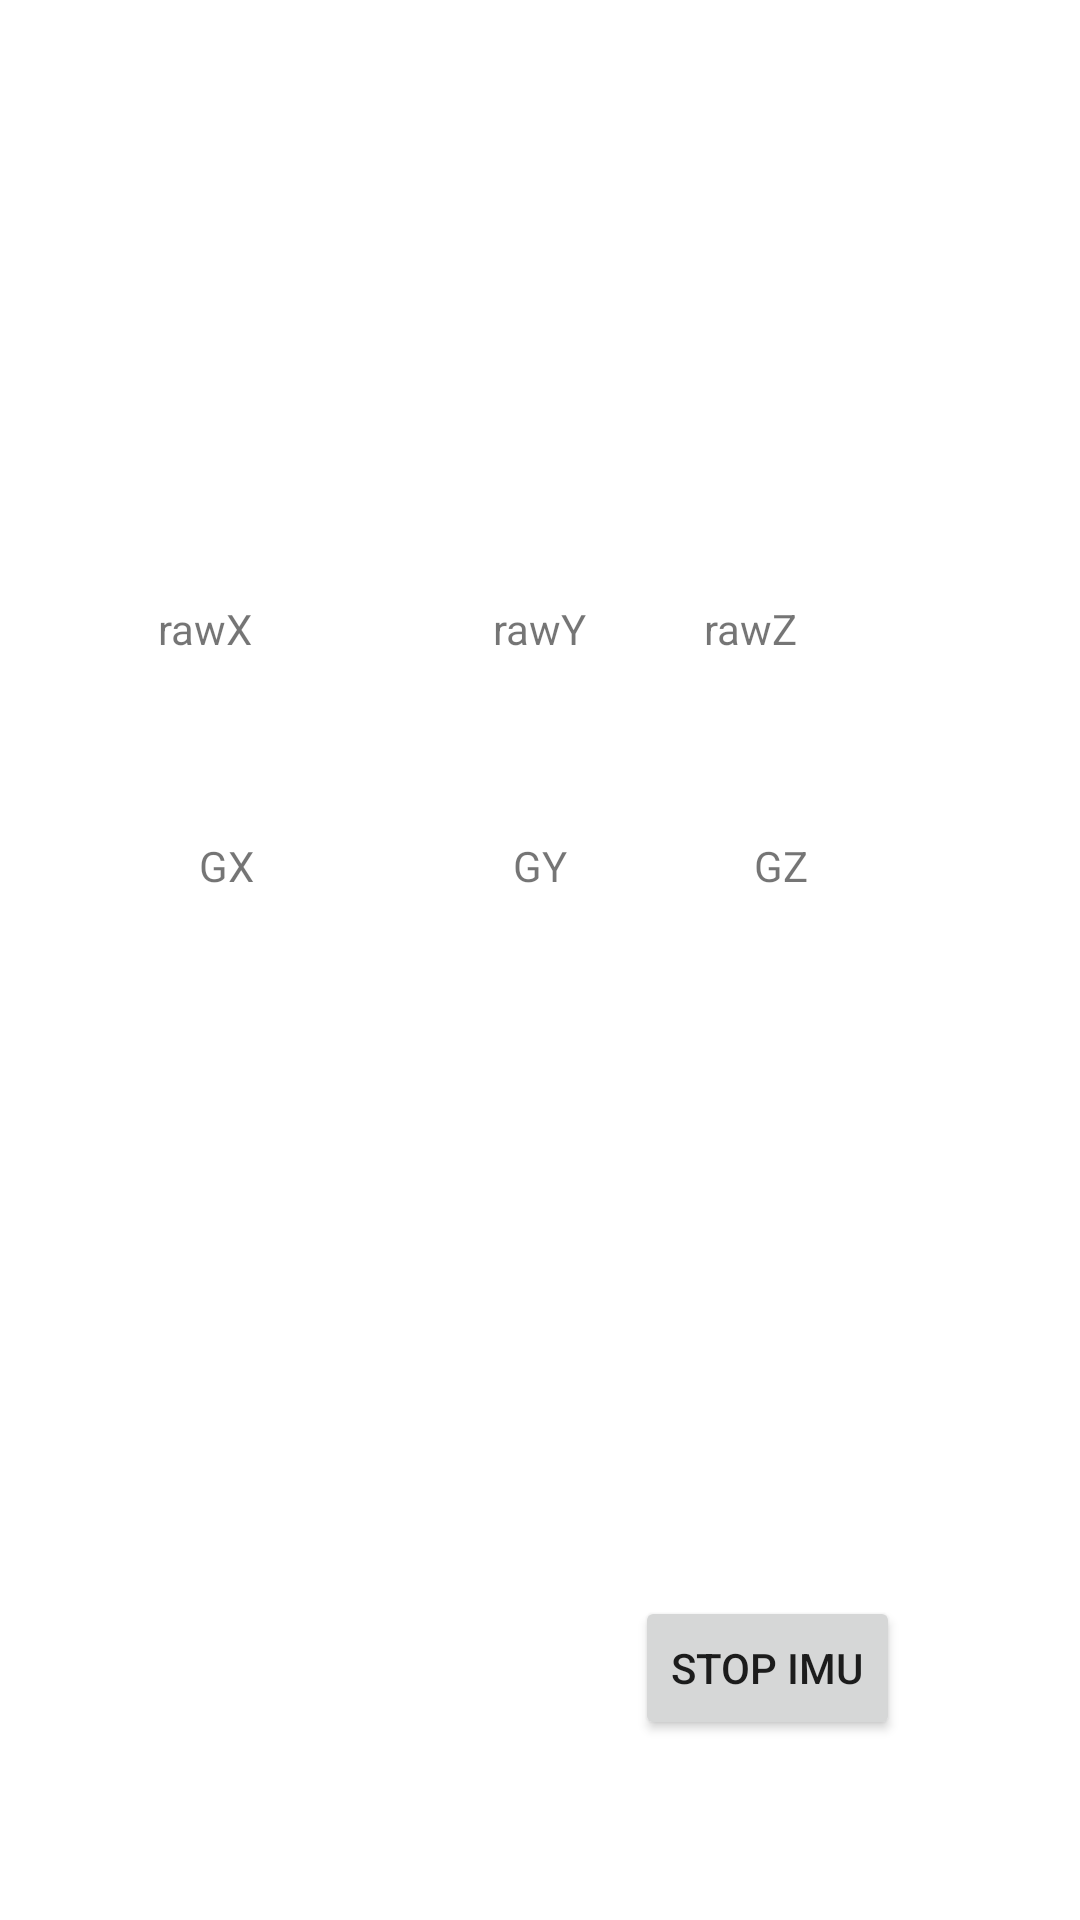

This screen was rendered from an Android layout file. Write that file and the resources it references.
<!-- AndroidManifest.xml: application theme Theme.Client_imu -->
<!-- res/layout/activity_imu.xml -->
<?xml version="1.0" encoding="utf-8"?>
<androidx.constraintlayout.widget.ConstraintLayout xmlns:android="http://schemas.android.com/apk/res/android"
    xmlns:app="http://schemas.android.com/apk/res-auto"
    xmlns:tools="http://schemas.android.com/tools"
    android:layout_width="match_parent"
    android:layout_height="match_parent"
    tools:context=".ImuActivity">

    <TextView
        android:id="@+id/textGY"
        android:layout_width="wrap_content"
        android:layout_height="wrap_content"
        android:layout_marginTop="60dp"
        android:text="GY"
        app:layout_constraintEnd_toEndOf="parent"
        app:layout_constraintStart_toStartOf="parent"
        app:layout_constraintTop_toBottomOf="@+id/textRawY" />

    <TextView
        android:id="@+id/textGZ"
        android:layout_width="wrap_content"
        android:layout_height="wrap_content"
        android:layout_marginTop="60dp"
        android:text="GZ"
        app:layout_constraintEnd_toEndOf="parent"
        app:layout_constraintHorizontal_bias="0.407"
        app:layout_constraintStart_toEndOf="@+id/textGY"
        app:layout_constraintTop_toBottomOf="@+id/textRawZ" />

    <TextView
        android:id="@+id/textGX"
        android:layout_width="wrap_content"
        android:layout_height="wrap_content"
        android:layout_marginTop="60dp"
        android:text="GX"
        app:layout_constraintEnd_toStartOf="@+id/textGY"
        app:layout_constraintHorizontal_bias="0.435"
        app:layout_constraintStart_toStartOf="parent"
        app:layout_constraintTop_toBottomOf="@+id/textRawX" />

    <TextView
        android:id="@+id/textRawX"
        android:layout_width="wrap_content"
        android:layout_height="wrap_content"
        android:layout_marginTop="200dp"
        android:layout_marginEnd="80dp"
        android:text="rawX"
        app:layout_constraintEnd_toStartOf="@+id/textRawY"
        app:layout_constraintHorizontal_bias="1.0"
        app:layout_constraintStart_toStartOf="parent"
        app:layout_constraintTop_toTopOf="parent" />

    <TextView
        android:id="@+id/textRawY"
        android:layout_width="wrap_content"
        android:layout_height="wrap_content"
        android:layout_marginTop="200dp"
        android:text="rawY"
        app:layout_constraintEnd_toEndOf="parent"
        app:layout_constraintStart_toStartOf="parent"
        app:layout_constraintTop_toTopOf="parent" />

    <TextView
        android:id="@+id/textRawZ"
        android:layout_width="wrap_content"
        android:layout_height="wrap_content"
        android:layout_marginTop="200dp"
        android:layout_marginEnd="60dp"
        android:text="rawZ"
        app:layout_constraintEnd_toEndOf="parent"
        app:layout_constraintHorizontal_bias="0.535"
        app:layout_constraintStart_toEndOf="@+id/textRawY"
        app:layout_constraintTop_toTopOf="parent" />

    <Button
        android:onClick="stopClient"
        android:id="@+id/sotopButton"
        android:layout_width="wrap_content"
        android:layout_height="wrap_content"
        android:layout_marginEnd="60dp"
        android:layout_marginBottom="60dp"
        android:text="Stop IMU"
        app:layout_constraintBottom_toBottomOf="parent"
        app:layout_constraintEnd_toEndOf="parent" />

</androidx.constraintlayout.widget.ConstraintLayout>
<!-- resources referenced by this layout -->
<resources>
  <style name="Theme.Client_imu" parent="Theme.MaterialComponents.DayNight.DarkActionBar">
          
          <item name="colorPrimary">@color/purple_500</item>
          <item name="colorPrimaryVariant">@color/purple_700</item>
          <item name="colorOnPrimary">@color/white</item>
          
          <item name="colorSecondary">@color/teal_200</item>
          <item name="colorSecondaryVariant">@color/teal_700</item>
          <item name="colorOnSecondary">@color/black</item>
          
          <item name="android:statusBarColor" tools:targetApi="l">?attr/colorPrimaryVariant</item>
          
      </style>
  <!-- not gathered from this repository: default colours our renderer supplied (Android Studio template values) -->
  <color name="purple_500">#FF6200EE</color>
  <color name="purple_700">#FF3700B3</color>
  <color name="teal_200">#FF03DAC5</color>
  <color name="teal_700">#FF018786</color>
  <color name="black">#FF000000</color>
  <color name="white">#FFFFFFFF</color>
</resources>
